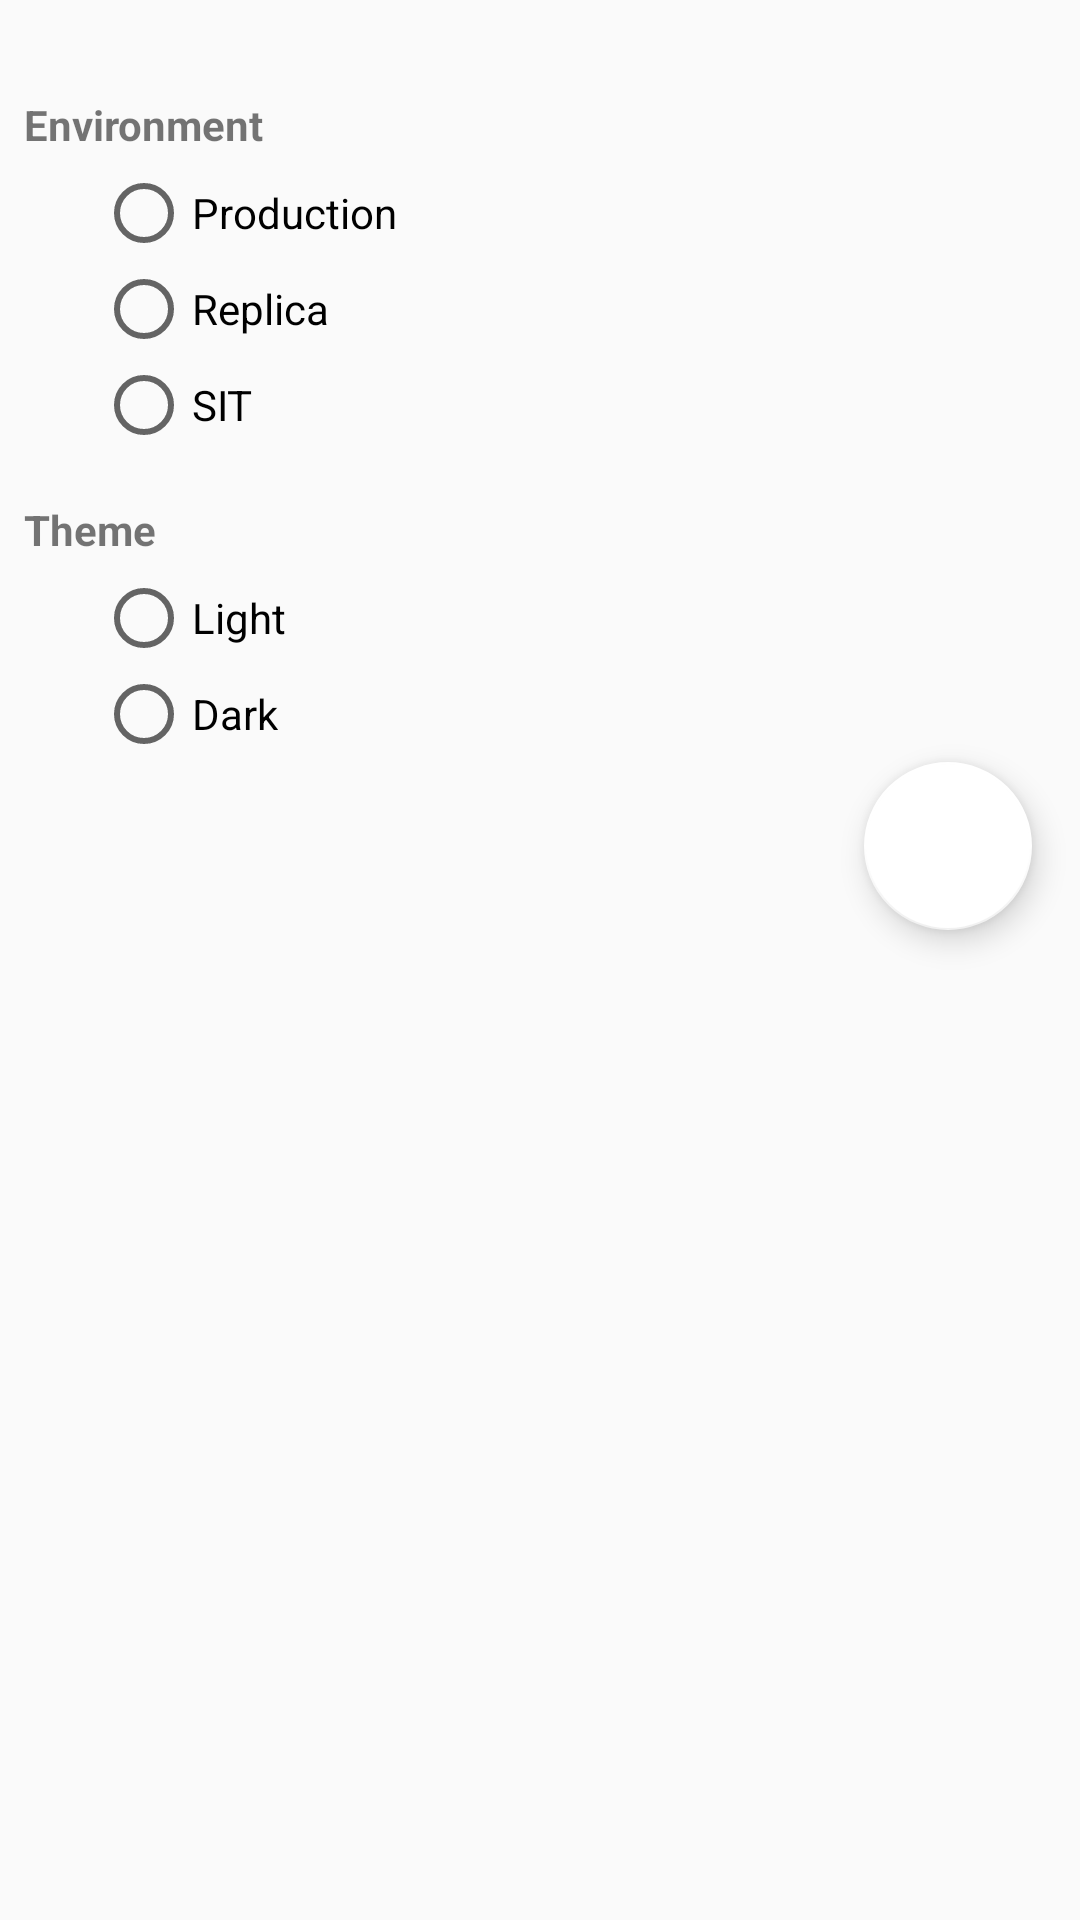

Reconstruct the res/layout file that produces this screen, plus the resources it refers to.
<!-- AndroidManifest.xml: application theme AppTheme -->
<!-- res/layout/config_fragment.xml -->
<?xml version="1.0" encoding="utf-8"?>
<androidx.constraintlayout.widget.ConstraintLayout xmlns:android="http://schemas.android.com/apk/res/android"
    xmlns:app="http://schemas.android.com/apk/res-auto"
    android:layout_width="match_parent"
    android:layout_height="match_parent">


    <TextView
        android:id="@+id/textView_env"
        android:layout_width="wrap_content"
        android:layout_height="wrap_content"
        android:layout_marginStart="8dp"
        android:layout_marginTop="32dp"
        android:text="Environment"
        android:textStyle="bold"
        app:layout_constraintStart_toStartOf="parent"
        app:layout_constraintTop_toTopOf="parent" />

    <RadioGroup
        android:id="@+id/radioGroup_env"
        android:layout_width="match_parent"
        android:layout_height="wrap_content"
        android:layout_marginStart="32dp"
        android:layout_marginTop="4dp"
        android:layout_marginEnd="32dp"
        android:orientation="vertical"
        app:layout_constraintEnd_toEndOf="parent"
        app:layout_constraintStart_toStartOf="parent"
        app:layout_constraintTop_toBottomOf="@id/textView_env">

        <RadioButton
            android:id="@+id/radio_prod"
            android:layout_width="wrap_content"
            android:layout_height="wrap_content"
            android:text="Production" />

        <RadioButton
            android:id="@+id/radio_replica"
            android:layout_width="wrap_content"
            android:layout_height="wrap_content"
            android:text="Replica" />

        <RadioButton
            android:id="@+id/radio_sit"
            android:layout_width="wrap_content"
            android:layout_height="wrap_content"
            android:text="SIT" />
    </RadioGroup>


    <TextView
        android:id="@+id/textView_theme"
        android:layout_width="wrap_content"
        android:layout_height="wrap_content"
        android:layout_marginStart="8dp"
        android:layout_marginTop="16dp"
        android:text="Theme"
        android:textStyle="bold"
        app:layout_constraintStart_toStartOf="parent"
        app:layout_constraintTop_toBottomOf="@id/radioGroup_env" />


    <RadioGroup
        android:id="@+id/radioGroup_theme"
        android:layout_width="match_parent"
        android:layout_height="wrap_content"
        android:layout_marginStart="32dp"
        android:layout_marginTop="4dp"
        android:layout_marginEnd="32dp"
        android:orientation="vertical"
        app:layout_constraintEnd_toEndOf="parent"
        app:layout_constraintStart_toStartOf="parent"
        app:layout_constraintTop_toBottomOf="@id/textView_theme">


        <RadioButton
            android:id="@+id/radio_light"
            android:layout_width="wrap_content"
            android:layout_height="wrap_content"
            android:text="Light" />

        <RadioButton
            android:id="@+id/radio_dark"
            android:layout_width="wrap_content"
            android:layout_height="wrap_content"
            android:text="Dark" />

    </RadioGroup>

    <com.google.android.material.floatingactionbutton.FloatingActionButton
        android:id="@+id/button_ok"
        android:layout_width="wrap_content"
        android:layout_height="wrap_content"
        android:layout_marginEnd="16dp"
        android:clickable="true"
        android:tint="#ffffff"
        app:layout_constraintEnd_toEndOf="parent"
        app:layout_constraintTop_toBottomOf="@id/radioGroup_theme" />

    <View
        android:id="@+id/view2"
        android:layout_width="1dp"
        android:layout_height="16dp"
        app:layout_constraintEnd_toEndOf="parent"
        app:layout_constraintStart_toStartOf="parent"
        app:layout_constraintTop_toBottomOf="@id/button_ok" />


</androidx.constraintlayout.widget.ConstraintLayout>
<!-- resources referenced by this layout -->
<resources>
  <style name="AppTheme" parent="Theme.AppCompat.DayNight.NoActionBar">
          <item name="colorPrimary">@color/white_shade</item>
          <item name="colorPrimaryDark">@color/white_shade</item>
          <item name="colorAccent">@color/white</item>
          <item name="android:windowFullscreen">true</item>
      </style>
  <color name="white_shade">#E6E6E6</color>
  <color name="white">#fff</color>
</resources>
